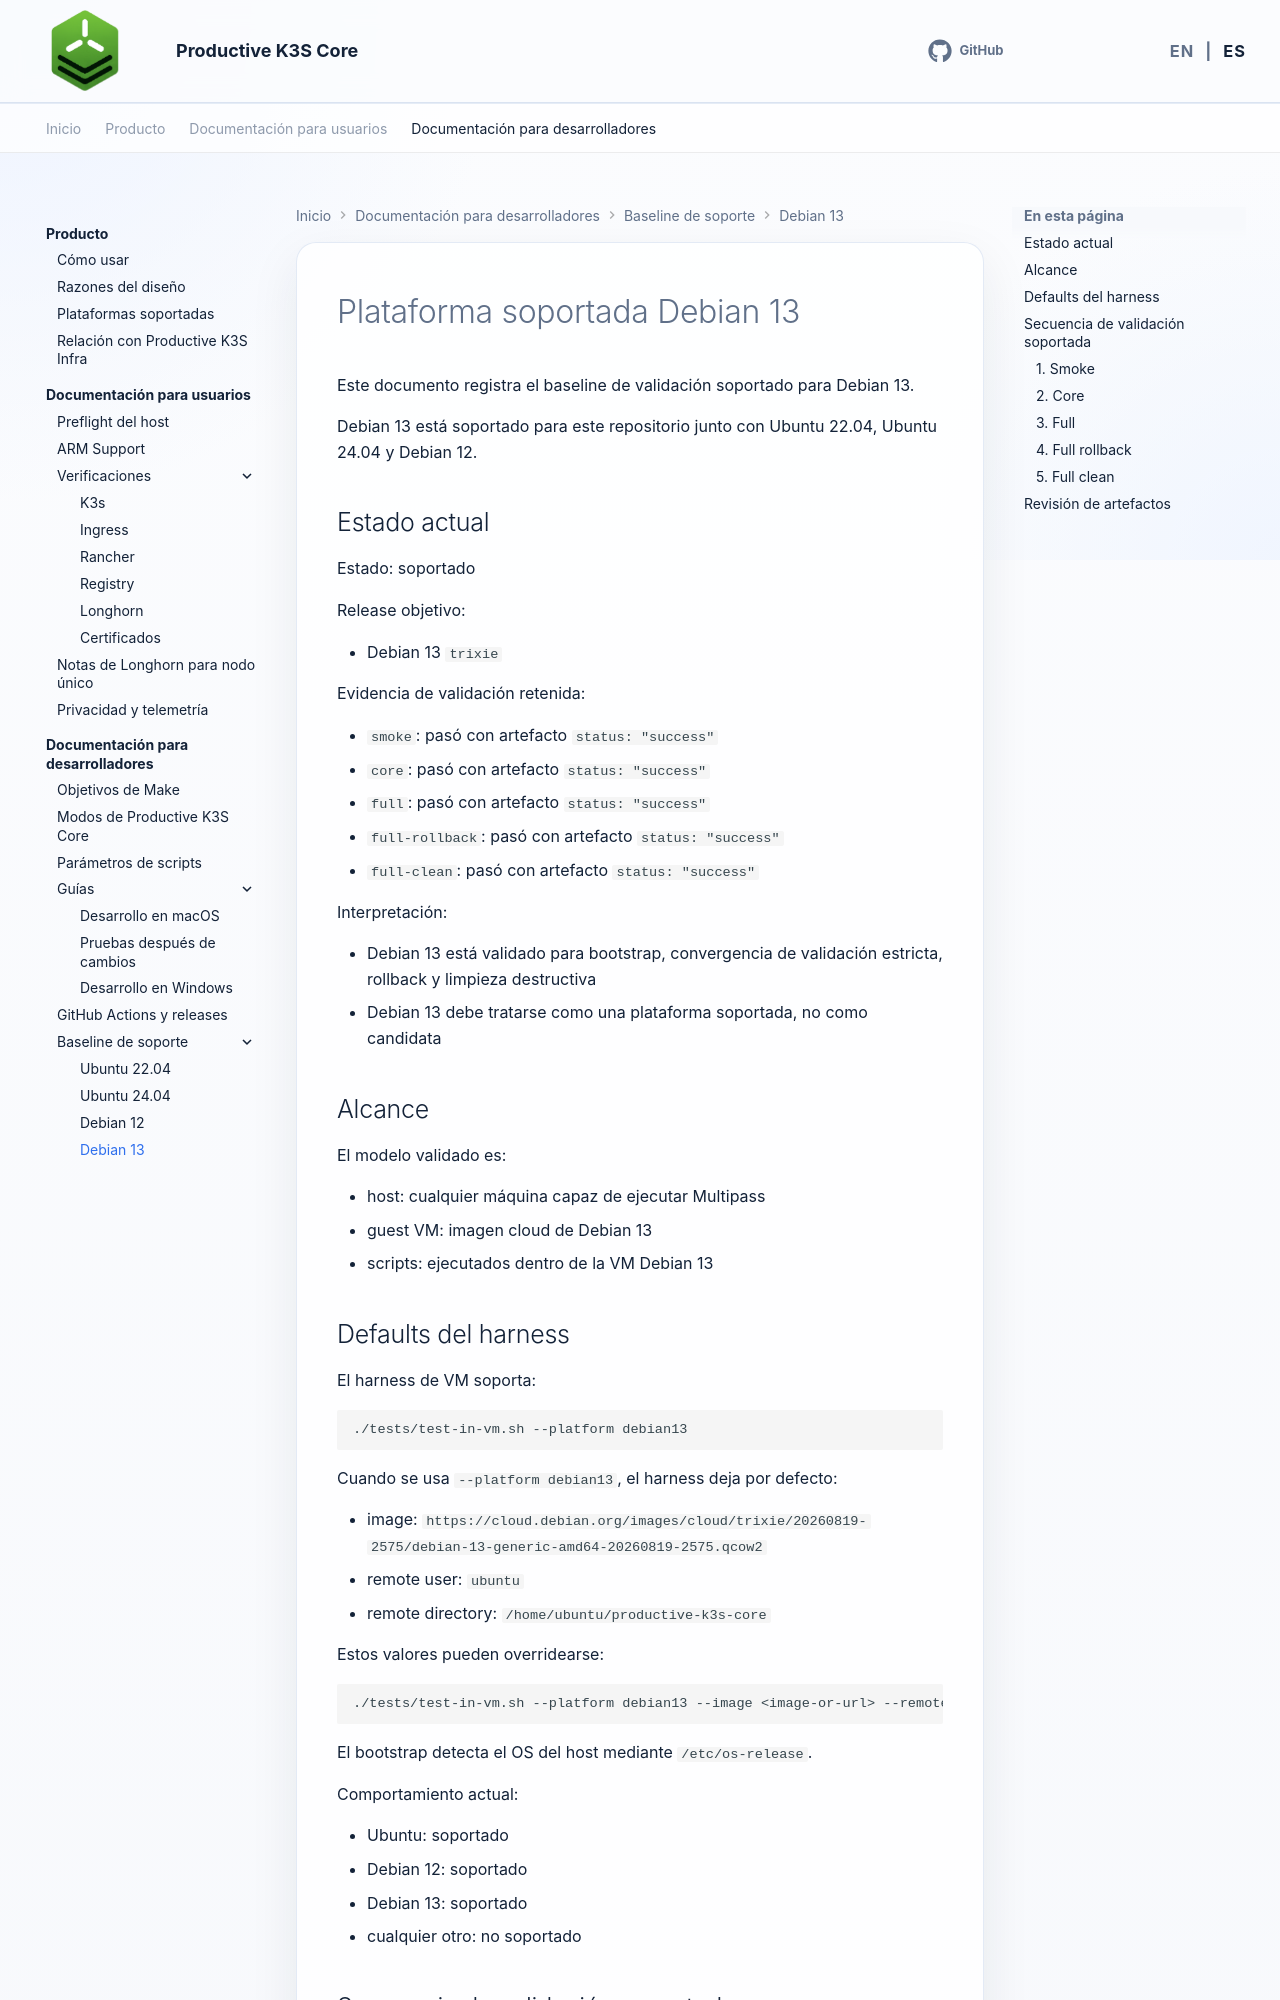

repository: productive-k3s/productive-k3s-core · page: es/developer-docs/debian-13-supported/index.html · generator: mkdocs

# Plataforma soportada Debian 13

Este documento registra el baseline de validación soportado para Debian 13.

Debian 13 está soportado para este repositorio junto con Ubuntu 22.04, Ubuntu 24.04 y Debian 12.

## Estado actual

Estado: soportado

Release objetivo:

- Debian 13 `trixie`

Evidencia de validación retenida:

- `smoke`: pasó con artefacto `status: "success"`
- `core`: pasó con artefacto `status: "success"`
- `full`: pasó con artefacto `status: "success"`
- `full-rollback`: pasó con artefacto `status: "success"`
- `full-clean`: pasó con artefacto `status: "success"`

Interpretación:

- Debian 13 está validado para bootstrap, convergencia de validación estricta, rollback y limpieza destructiva
- Debian 13 debe tratarse como una plataforma soportada, no como candidata

## Alcance

El modelo validado es:

- host: cualquier máquina capaz de ejecutar Multipass
- guest VM: imagen cloud de Debian 13
- scripts: ejecutados dentro de la VM Debian 13

## Defaults del harness

El harness de VM soporta:

```bash
./tests/test-in-vm.sh --platform debian13
```

Cuando se usa `--platform debian13`, el harness deja por defecto:

- image: `https://cloud.debian.org/images/cloud/trixie/20260819-2575/debian-13-generic-amd64-20260819-2575.qcow2`
- remote user: `ubuntu`
- remote directory: `/home/ubuntu/productive-k3s-core`

Estos valores pueden overridearse:

```bash
./tests/test-in-vm.sh --platform debian13 --image <image-or-url> --remote-user <user> --remote-dir <path>
```

El bootstrap detecta el OS del host mediante `/etc/os-release`.

Comportamiento actual:

- Ubuntu: soportado
- Debian 12: soportado
- Debian 13: soportado
- cualquier otro: no soportado

## Secuencia de validación soportada

Comandos de referencia:
